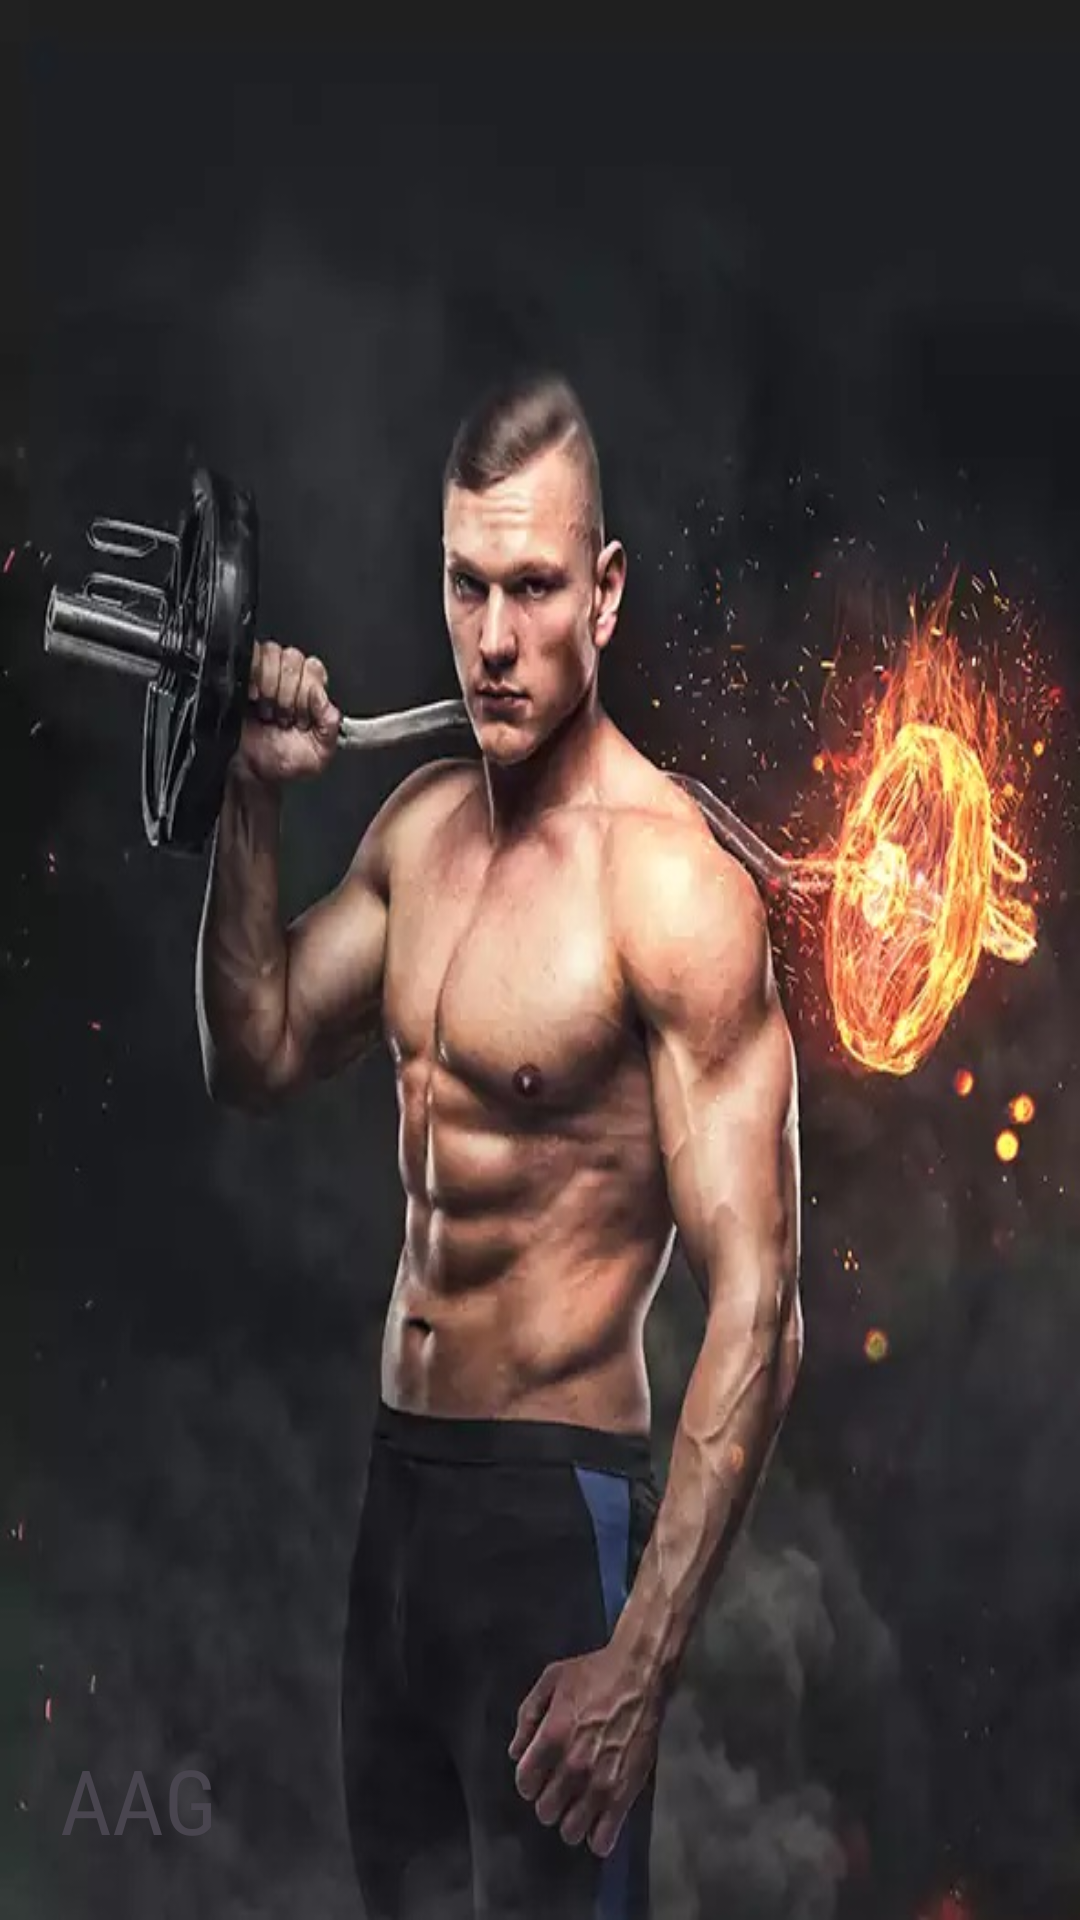

Produce the Android XML layout that renders to this screen, including the resource entries it uses.
<!-- AndroidManifest.xml: application theme Theme.BodybuildingProgram -->
<!-- res/layout/activity_splash.xml -->
<?xml version="1.0" encoding="utf-8"?>
<FrameLayout xmlns:android="http://schemas.android.com/apk/res/android"
    xmlns:app="http://schemas.android.com/apk/res-auto"
    xmlns:tools="http://schemas.android.com/tools"
    android:layout_width="match_parent"
    android:layout_height="match_parent"
    android:background="@drawable/back01"
    tools:context=".SplashActivity">
    <TextView
        android:layout_width="wrap_content"
        android:layout_height="wrap_content"
        android:text="AAG"
        android:textSize="30sp"
        android:fontFamily="sans-serif-condensed"
        android:layout_gravity="bottom|left"
        android:layout_margin="20dp"/>
</FrameLayout>
<!-- resources referenced by this layout -->
<resources>
  <!-- drawable back01: jpg bitmap (drawable, 98338 bytes) -->
  <style name="Theme.BodybuildingProgram" parent="Base.Theme.BodybuildingProgram" />
  <style name="Base.Theme.BodybuildingProgram" parent="Theme.Material3.DayNight.NoActionBar">
          
          
      </style>
</resources>
